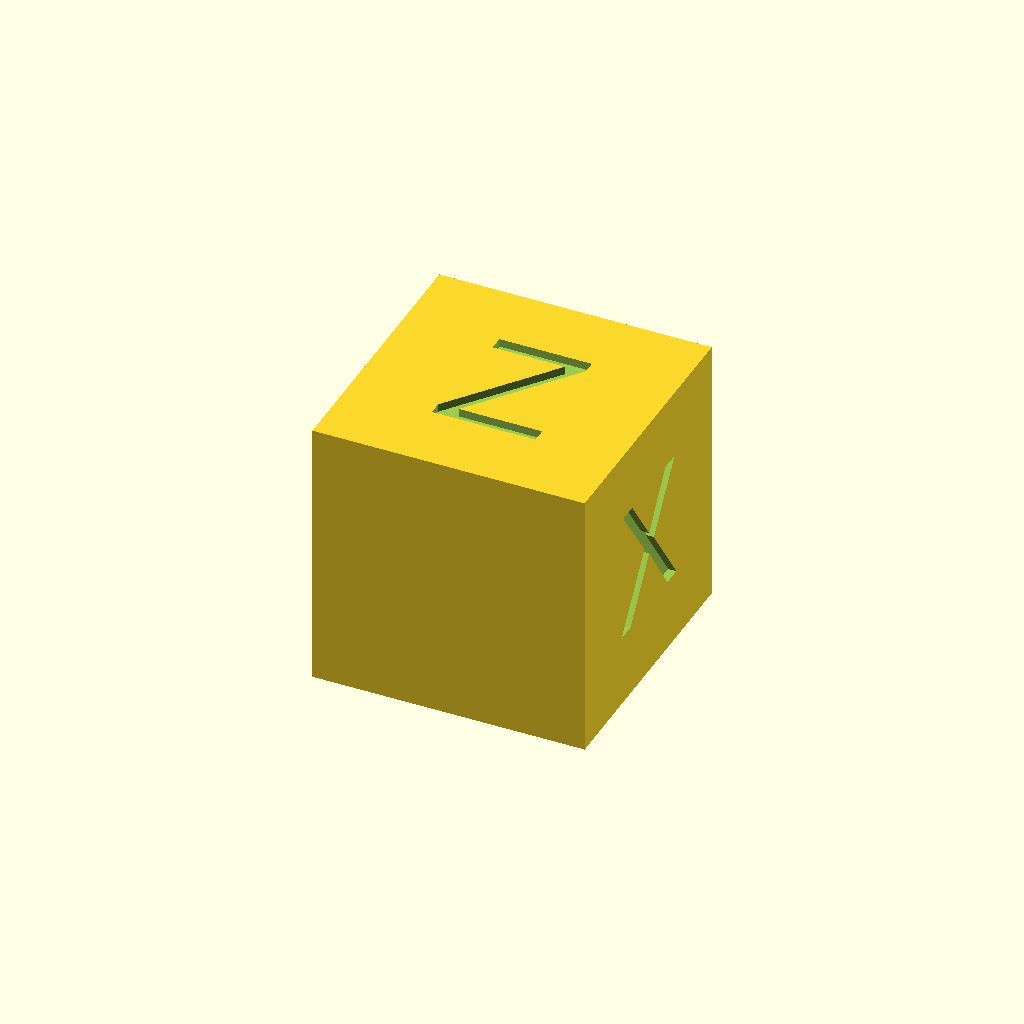
Cell 1: the model at its default parameters.
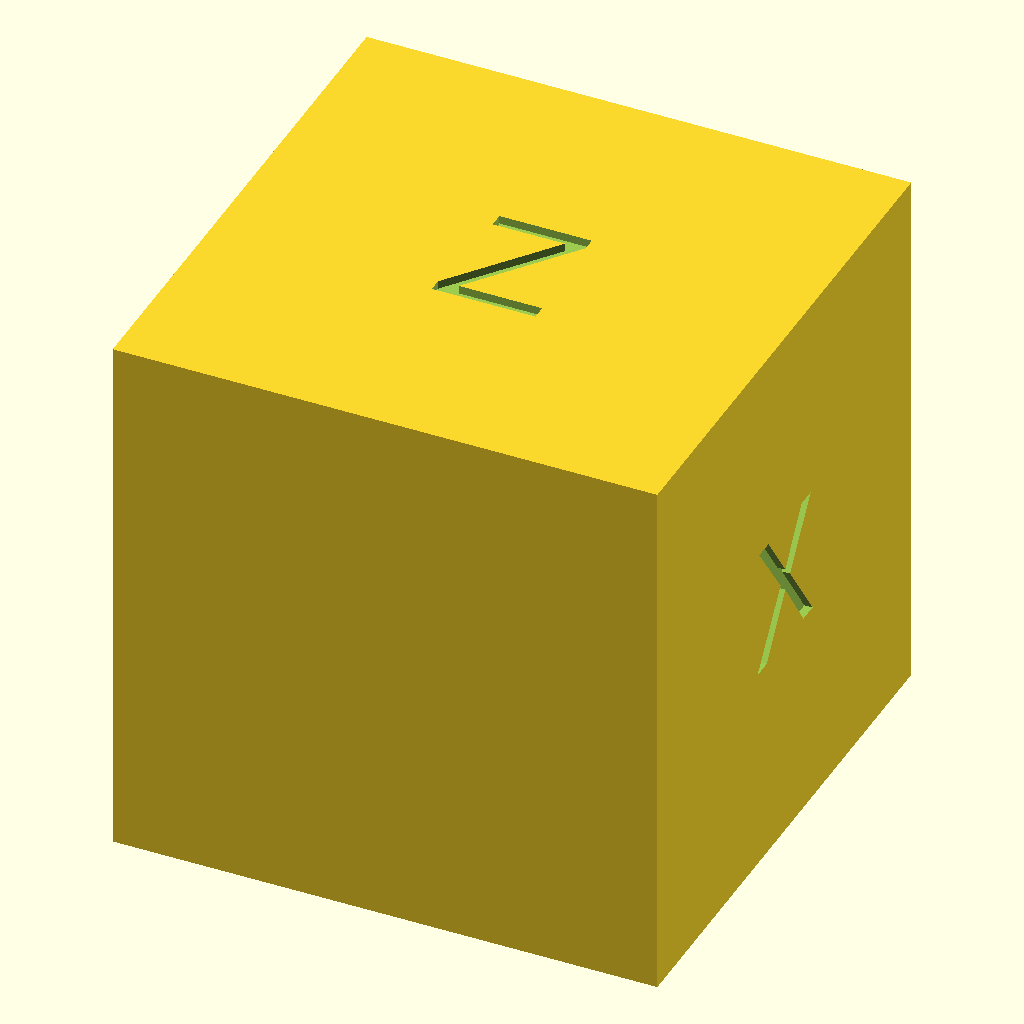
Cell 2: size = 40 (everything else at default).
One fixed orthographic camera (rotation 55°, 0°, 25°; colour scheme Cornfield) for every cell.
Source of the model, scad/calibration_cube/calibration_cube.scad:
// 20 mm calibration cube with embossed axis labels. Print to check dimensional accuracy.
size = 20;
label_depth = 0.6;

difference() {
    cube(size, center = true);
    // X label on +X face
    translate([size / 2 - label_depth, 0, 0]) rotate([90, 0, 90])
        linear_extrude(label_depth + 0.01) text("X", size = 10, halign = "center", valign = "center");
    // Y label on +Y face
    translate([0, size / 2 - label_depth, 0]) rotate([90, 0, 0]) mirror([0, 0, 1])
        linear_extrude(label_depth + 0.01) text("Y", size = 10, halign = "center", valign = "center");
    // Z label on top
    translate([0, 0, size / 2 - label_depth])
        linear_extrude(label_depth + 0.01) text("Z", size = 10, halign = "center", valign = "center");
}
Parameter table extracted from the source (name, type, default, range or options):
size: number, default 20
label_depth: number, default 0.6
